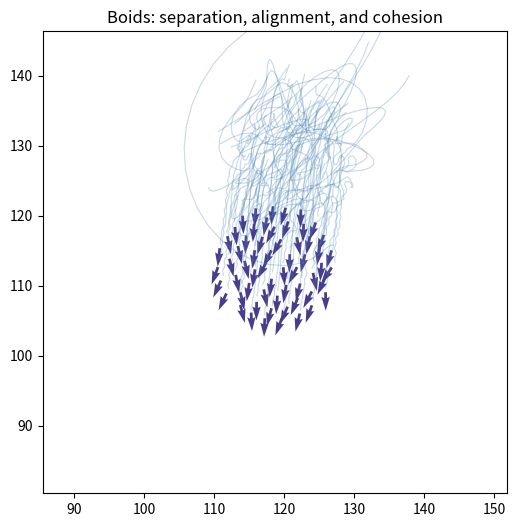

Reproduce this figure in Python.
"""Craig Reynolds の Boids モデルによる群れシミュレーション。

分離 (separation)・整列 (alignment)・結合 (cohesion) という3つの単純な
ルールをすべての個体に同時適用するだけで、群れ全体としては魚群や
鳥群のように見える複雑な動きが創発する。

N体すべての組み合わせを Python の入れ子ループで処理すると N が
増えたときに極端に遅くなるため、この実装では各個体間の距離や
速度差を ``(N, N, 2)`` 配列にまとめてブロードキャストで一括計算する。
"""

import numpy as np


def _pairwise_delta(positions: np.ndarray) -> np.ndarray:
    """全個体間の位置の差 ``positions[i] - positions[j]`` を返す。

    shape ``(N, 2)`` から shape ``(N, N, 2)`` を作る。
    ``delta[i, j]`` は「個体jから見た個体iの相対位置」。
    """
    return positions[:, None, :] - positions[None, :, :]


def compute_accelerations(
    positions: np.ndarray,
    velocities: np.ndarray,
    perception_radius: float = 50.0,
    separation_radius: float = 15.0,
    separation_weight: float = 1.5,
    alignment_weight: float = 1.0,
    cohesion_weight: float = 1.0,
    max_force: float = 0.5,
) -> np.ndarray:
    """分離・整列・結合の3ルールを合成した加速度を、全個体分まとめて返す。

    ``positions`` ・``velocities`` はともに shape ``(N, 2)``。
    戻り値も同じ shape の加速度配列。
    """
    delta: np.ndarray = _pairwise_delta(positions)
    dist_sq: np.ndarray = np.sum(delta * delta, axis=-1)
    np.fill_diagonal(dist_sq, np.inf)
    dist: np.ndarray = np.sqrt(dist_sq)

    perceived: np.ndarray = dist < perception_radius
    perceived_count: np.ndarray = np.maximum(
        perceived.sum(axis=1, keepdims=True), 1
    )

    # 結合: 知覚範囲内にいる仲間の重心へ向かうベクトル
    neighbor_positions: np.ndarray = np.where(
        perceived[..., None], positions[None, :, :], 0.0
    )
    center_of_mass: np.ndarray = (
        neighbor_positions.sum(axis=1) / perceived_count
    )
    cohesion: np.ndarray = center_of_mass - positions

    # 整列: 知覚範囲内にいる仲間の平均速度に合わせようとするベクトル
    neighbor_velocities: np.ndarray = np.where(
        perceived[..., None], velocities[None, :, :], 0.0
    )
    average_velocity: np.ndarray = (
        neighbor_velocities.sum(axis=1) / perceived_count
    )
    alignment: np.ndarray = average_velocity - velocities

    # 分離: 近づきすぎた個体から離れる向きに、距離が近いほど強く働く
    close: np.ndarray = dist < separation_radius
    safe_dist: np.ndarray = np.where(close, dist, np.inf)
    push: np.ndarray = np.where(
        close[..., None], delta / safe_dist[..., None] ** 2, 0.0
    )
    separation: np.ndarray = push.sum(axis=1)

    acceleration: np.ndarray = (
        separation_weight * separation
        + alignment_weight * alignment
        + cohesion_weight * cohesion
    )
    magnitude: np.ndarray = np.linalg.norm(acceleration, axis=-1)
    scale: np.ndarray = np.minimum(1.0, max_force / np.maximum(
        magnitude, 1e-9
    ))
    return acceleration * scale[:, None]


def step(
    positions: np.ndarray,
    velocities: np.ndarray,
    bounds: tuple[float, float],
    dt: float = 1.0,
    max_speed: float = 4.0,
    **rule_kwargs: float,
) -> tuple[np.ndarray, np.ndarray]:
    """1ステップ分シミュレーションを進め、更新後の位置・速度を返す。

    空間はトーラス状（画面端でループする）とし、境界回避ルールを
    別途用意しなくても群れが画面内に留まり続けるようにしている。
    """
    width: float
    height: float
    width, height = bounds

    acceleration: np.ndarray = compute_accelerations(
        positions, velocities, **rule_kwargs
    )
    new_velocities: np.ndarray = velocities + acceleration * dt
    speed: np.ndarray = np.linalg.norm(new_velocities, axis=-1)
    speed_scale: np.ndarray = np.minimum(
        1.0, max_speed / np.maximum(speed, 1e-9)
    )
    new_velocities = new_velocities * speed_scale[:, None]

    new_positions: np.ndarray = positions + new_velocities * dt
    new_positions[:, 0] %= width
    new_positions[:, 1] %= height
    return new_positions, new_velocities


def simulate(
    n_boids: int = 60,
    n_steps: int = 150,
    bounds: tuple[float, float] = (150.0, 150.0),
    seed: int | None = 0,
) -> tuple[np.ndarray, np.ndarray]:
    """群れシミュレーションを実行し、全ステップの軌跡と最終速度を返す。

    戻り値は軌跡 ``(n_steps, n_boids, 2)`` と、最終ステップの速度
    ``(n_boids, 2)`` のタプル。
    """
    rng: np.random.Generator = np.random.default_rng(seed)
    width: float
    height: float
    width, height = bounds
    positions: np.ndarray = rng.uniform(
        [0.0, 0.0], [width, height], size=(n_boids, 2)
    )
    velocities: np.ndarray = rng.uniform(-1.0, 1.0, size=(n_boids, 2))

    trail: np.ndarray = np.empty((n_steps, n_boids, 2), dtype=float)
    for i in range(n_steps):
        positions, velocities = step(positions, velocities, bounds)
        trail[i] = positions

    return trail, velocities


def main() -> None:
    import matplotlib.pyplot as plt

    n_trail_steps: int = 40
    bounds: tuple[float, float] = (150.0, 150.0)
    trail: np.ndarray
    velocities: np.ndarray
    trail, velocities = simulate(bounds=bounds)
    positions: np.ndarray = trail[-1]

    fig, ax = plt.subplots(figsize=(6, 6))

    # 直近数ステップの軌跡を薄く描画する。画面端をまたぐ移動は
    # 線が横断してしまうため、差分が大きい区間は描かずに間引く。
    width: float
    height: float
    width, height = bounds
    recent: np.ndarray = trail[-n_trail_steps:]
    for i in range(recent.shape[1]):
        xs: np.ndarray = recent[:, i, 0]
        ys: np.ndarray = recent[:, i, 1]
        jumps: np.ndarray = np.abs(np.diff(xs)) > width / 2
        jumps |= np.abs(np.diff(ys)) > height / 2
        xs = np.where(jumps, np.nan, xs[:-1])
        ys = np.where(jumps, np.nan, ys[:-1])
        ax.plot(xs, ys, color="steelblue", alpha=0.3, linewidth=0.8)

    heading: np.ndarray = velocities / np.maximum(
        np.linalg.norm(velocities, axis=-1, keepdims=True), 1e-9
    )
    ax.quiver(
        positions[:, 0], positions[:, 1], heading[:, 0], heading[:, 1],
        color="darkslateblue", scale=25, width=0.006,
    )

    # 表示範囲は最終フレームの群れの位置を基準にする。トーラス境界を
    # ラップした軌跡の断片が視界に紛れ込んでも自動スケールが
    # 壊れないようにするため。
    margin: float = 25.0
    x_min: float = float(np.min(positions[:, 0])) - margin
    x_max: float = float(np.max(positions[:, 0])) + margin
    y_min: float = float(np.min(positions[:, 1])) - margin
    y_max: float = float(np.max(positions[:, 1])) + margin
    ax.set_xlim(x_min, x_max)
    ax.set_ylim(y_min, y_max)
    ax.set_aspect("equal")
    ax.set_title("Boids: separation, alignment, and cohesion")
    fig.savefig("boids.png", dpi=150)


if __name__ == "__main__":
    main()
